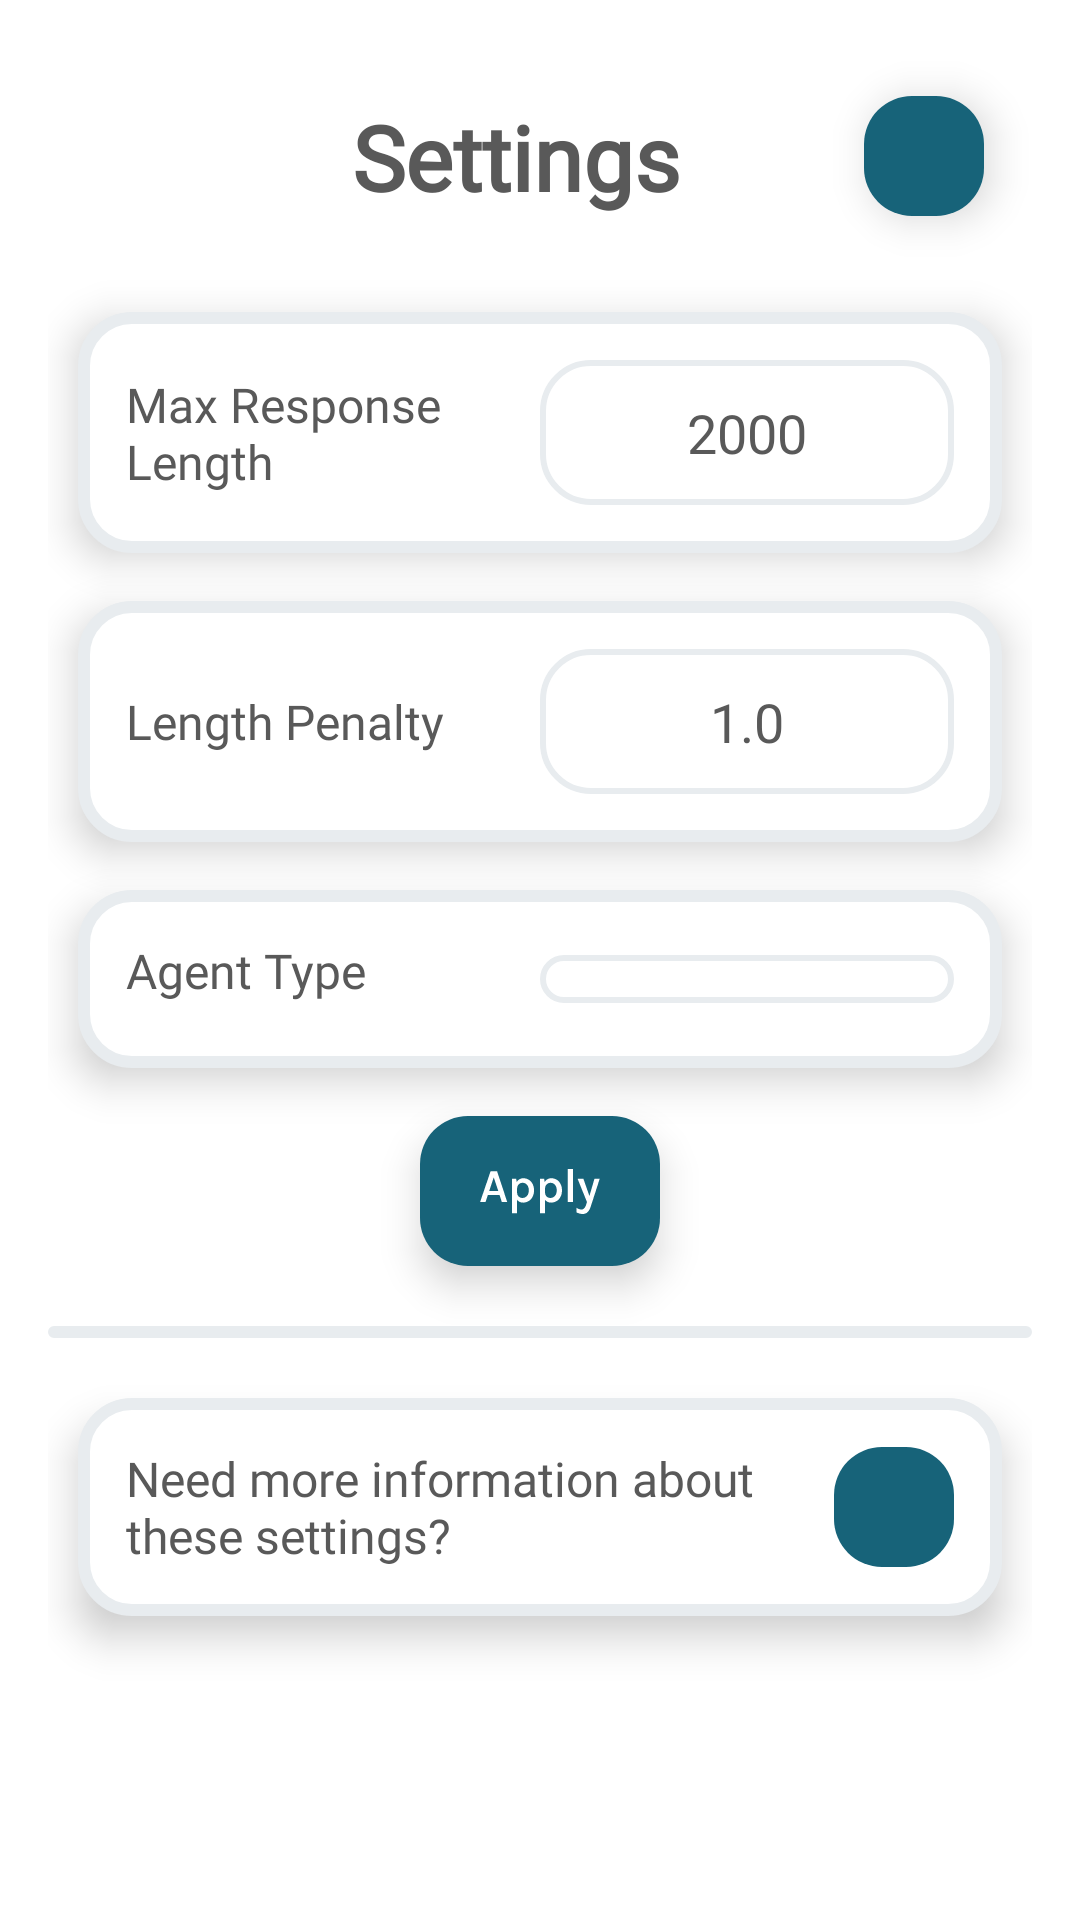

Android layout source for this screen:
<!-- AndroidManifest.xml: application theme Theme.ORTGenAIDemo -->
<!-- res/layout/bottom_sheet.xml -->
<?xml version="1.0" encoding="utf-8"?>
<RelativeLayout xmlns:android="http://schemas.android.com/apk/res/android"
    xmlns:app="http://schemas.android.com/apk/res-auto"
    android:layout_width="match_parent"
    android:layout_height="wrap_content"
    xmlns:tools="http://schemas.android.com/tools"
    android:padding="16dp"
    android:background="@color/white">

    
    <ImageButton
        android:id="@+id/close_button"
        android:layout_width="40dp"
        android:layout_height="40dp"
        android:layout_alignParentEnd="true"
        android:layout_alignParentTop="true"
        android:layout_margin="16dp"
        android:elevation="8dp"
        android:background="@drawable/main_rounded_button"
        android:hapticFeedbackEnabled="true"
        android:src="@drawable/ic_close"
        tools:ignore="UseAppTint"
        android:contentDescription="Close settings"/>

    
    <TextView
        android:id="@+id/settingsPageTitle"
        android:layout_width="wrap_content"
        android:layout_height="wrap_content"
        android:layout_alignParentStart="true"
        android:layout_alignParentTop="true"
        android:layout_marginStart="72dp"
        android:layout_marginTop="16dp"
        android:layout_marginEnd="16dp"
        android:gravity="center"
        android:elevation="8dp"
        android:fontFamily="@font/karla_semi_bold"
        android:layout_toStartOf="@id/close_button"
        android:text="Settings"
        android:textColor="@color/text"
        android:textSize="30sp"
        android:textStyle="bold"
        android:contentDescription="Page title"/>

    
    <androidx.constraintlayout.widget.ConstraintLayout
        android:id="@+id/maxResponseLengthContainer"
        android:layout_width="match_parent"
        android:layout_height="wrap_content"
        android:layout_below="@id/close_button"
        android:layout_marginTop="16dp"
        android:padding="16dp"
        android:elevation="8dp"
        android:layout_marginHorizontal="10dp"
        android:background="@drawable/hollow_background_4dp">

        
        <TextView
            android:id="@+id/tvMaxLength"
            android:layout_width="0dp"
            android:layout_height="wrap_content"
            android:text="Max Response Length"
            android:textSize="16sp"
            android:textColor="@color/text"
            android:fontFamily="@font/karla_regular"
            app:layout_constraintTop_toTopOf="parent"
            app:layout_constraintStart_toStartOf="parent"
            app:layout_constraintEnd_toStartOf="@+id/idEdtMaxLength"
            app:layout_constraintBottom_toBottomOf="@+id/idEdtMaxLength"
            app:layout_constraintHorizontal_chainStyle="packed"
            android:contentDescription="LLM max response lenght text"/>

        
        <EditText
            android:id="@+id/idEdtMaxLength"
            android:layout_width="0dp"
            android:layout_height="wrap_content"
            android:inputType="number"
            android:hint="2000"
            android:text="2000"
            android:background="@drawable/hollow_background_2dp"
            android:padding="12dp"
            android:gravity="center"
            android:textColor="@color/text"
            android:fontFamily="@font/karla_regular"
            app:layout_constraintTop_toTopOf="parent"
            app:layout_constraintEnd_toEndOf="parent"
            app:layout_constraintBottom_toBottomOf="parent"
            app:layout_constraintStart_toEndOf="@+id/tvMaxLength"
            app:layout_constraintWidth_percent="0.5"
            android:contentDescription="LLM max response lenght input"/>
    </androidx.constraintlayout.widget.ConstraintLayout>

    
    <androidx.constraintlayout.widget.ConstraintLayout
        android:id="@+id/lengthPenaltyContainer"
        android:layout_width="match_parent"
        android:layout_height="wrap_content"
        android:layout_below="@id/maxResponseLengthContainer"
        android:layout_marginTop="16dp"
        android:padding="16dp"
        android:elevation="8dp"
        android:layout_marginHorizontal="10dp"
        android:background="@drawable/hollow_background_4dp">

        
        <TextView
            android:id="@+id/tvLengthPenalty"
            android:layout_width="0dp"
            android:layout_height="wrap_content"
            android:text="Length Penalty"
            android:textSize="16sp"
            android:textColor="@color/text"
            android:fontFamily="@font/karla_regular"
            app:layout_constraintTop_toTopOf="parent"
            app:layout_constraintStart_toStartOf="parent"
            app:layout_constraintEnd_toStartOf="@+id/idEdtLengthPenalty"
            app:layout_constraintBottom_toBottomOf="@+id/idEdtLengthPenalty"
            app:layout_constraintHorizontal_chainStyle="packed"
            android:contentDescription="LLM max response penalty text"/>

        
        <EditText
            android:id="@+id/idEdtLengthPenalty"
            android:layout_width="0dp"
            android:layout_height="wrap_content"
            android:inputType="number|numberDecimal"
            android:hint="1.0"
            android:text="1.0"
            android:background="@drawable/hollow_background_2dp"
            android:padding="12dp"
            android:gravity="center"
            android:textColor="@color/text"
            android:fontFamily="@font/karla_regular"
            app:layout_constraintTop_toTopOf="parent"
            app:layout_constraintEnd_toEndOf="parent"
            app:layout_constraintBottom_toBottomOf="parent"
            app:layout_constraintStart_toEndOf="@+id/tvLengthPenalty"
            app:layout_constraintWidth_percent="0.5"
            android:contentDescription="LLM max response penalty input"/>
    </androidx.constraintlayout.widget.ConstraintLayout>

    
    <androidx.constraintlayout.widget.ConstraintLayout
        android:id="@+id/agentTypeContainer"
        android:layout_width="match_parent"
        android:layout_height="wrap_content"
        android:layout_below="@id/lengthPenaltyContainer"
        android:layout_marginTop="16dp"
        android:padding="16dp"
        android:elevation="8dp"
        android:layout_marginHorizontal="10dp"
        android:background="@drawable/hollow_background_4dp">

        
        <TextView
            android:id="@+id/tvAgentType"
            android:layout_width="0dp"
            android:layout_height="wrap_content"
            android:text="Agent Type"
            android:textSize="16sp"
            android:textColor="@color/text"
            android:fontFamily="@font/karla_regular"
            app:layout_constraintTop_toTopOf="parent"
            app:layout_constraintStart_toStartOf="parent"
            app:layout_constraintEnd_toStartOf="@+id/idSpinnerResponseMode"
            app:layout_constraintBottom_toBottomOf="@+id/idSpinnerResponseMode"
            app:layout_constraintHorizontal_chainStyle="packed"
            android:contentDescription="LLM agent type text"/>

        
        <Spinner
            android:id="@+id/idSpinnerResponseMode"
            android:layout_width="0dp"
            android:layout_height="wrap_content"
            android:padding="8dp"
            android:background="@drawable/hollow_background_2dp"
            android:popupBackground="@drawable/hollow_background_2dp"
            android:dropDownVerticalOffset="50dp"
            app:layout_constraintTop_toTopOf="parent"
            app:layout_constraintEnd_toEndOf="parent"
            app:layout_constraintBottom_toBottomOf="parent"
            app:layout_constraintStart_toEndOf="@+id/tvAgentType"
            android:textColor="@color/text"
            android:fontFamily="@font/karla_regular"
            app:layout_constraintWidth_percent="0.5"
            android:contentDescription="LLM agent type input"/>
    </androidx.constraintlayout.widget.ConstraintLayout>

    
    <ImageButton
        android:id="@+id/applySettingsButton"
        android:layout_width="80dp"
        android:layout_height="50dp"
        android:layout_centerHorizontal="true"
        android:layout_below="@id/agentTypeContainer"
        android:layout_marginTop="16dp"
        android:background="@drawable/main_rounded_button"
        android:src="@drawable/ic_apply"
        android:hapticFeedbackEnabled="true"
        android:elevation="8dp"
        android:visibility="visible"
        android:contentDescription="Apply LLM data processing settings"/>

    <androidx.constraintlayout.widget.ConstraintLayout
        android:id="@+id/emptyContainer"
        android:layout_width="match_parent"
        android:layout_height="wrap_content"
        android:layout_below="@id/applySettingsButton"
        android:layout_marginTop="20dp"
        android:padding="2dp"
        android:background="@drawable/hollow_background_2dp">
    </androidx.constraintlayout.widget.ConstraintLayout>

    <androidx.constraintlayout.widget.ConstraintLayout
        android:id="@+id/helpContainer"
        android:layout_width="match_parent"
        android:layout_height="wrap_content"
        android:layout_below="@id/emptyContainer"
        android:layout_marginTop="20dp"
        android:padding="16dp"
        android:elevation="8dp"
        android:layout_marginHorizontal="10dp"
        android:layout_marginBottom="20dp"
        android:background="@drawable/hollow_background_4dp">

        
        <TextView
            android:id="@+id/helpText"
            android:layout_width="0dp"
            android:layout_height="wrap_content"
            android:text="Need more information about these settings?"
            android:textSize="16sp"
            android:textColor="@color/text"
            android:layout_marginRight="16dp"
            android:fontFamily="@font/karla_regular"
            app:layout_constraintTop_toTopOf="parent"
            app:layout_constraintBottom_toBottomOf="parent"
            app:layout_constraintStart_toStartOf="parent"
            app:layout_constraintEnd_toStartOf="@+id/helpButton"
            app:layout_constraintHorizontal_chainStyle="packed"
            android:contentDescription="Help page text"/>

        
        <ImageButton
            android:id="@+id/helpButton"
            android:layout_width="40dp"
            android:layout_height="40dp"
            android:layout_marginStart="16dp"
            android:background="@drawable/main_rounded_button"
            android:src="@drawable/ic_help"
            android:hapticFeedbackEnabled="true"
            app:tint="@color/white"
            app:layout_constraintTop_toTopOf="parent"
            app:layout_constraintBottom_toBottomOf="parent"
            app:layout_constraintEnd_toEndOf="parent"
            android:contentDescription="Help page on HumNod"/>

    </androidx.constraintlayout.widget.ConstraintLayout>
</RelativeLayout>
<!-- resources referenced by this layout -->
<resources>
  <color name="text">#595959</color>
  <color name="white">#FFFFFF</color>
  <!-- drawable hollow_background_2dp (drawable) -->
  <shape xmlns:android="http://schemas.android.com/apk/res/android">
      <solid android:color="@color/white" /> 
      <corners android:radius="16dp" /> 
      <stroke android:width="2dp" android:color="@color/humnod_shade" /> 
  </shape>
  <!-- drawable hollow_background_4dp (drawable) -->
  <shape xmlns:android="http://schemas.android.com/apk/res/android">
      <solid android:color="@color/white" /> 
      <corners android:radius="16dp" /> 
      <stroke android:width="4dp" android:color="@color/humnod_shade" /> 
  </shape>
  <!-- drawable ic_apply: vector/xml drawable (drawable, 2918 chars, omitted) -->
  <!-- drawable main_rounded_button (drawable) -->
  <shape xmlns:android="http://schemas.android.com/apk/res/android">
      <solid android:color="@color/humnod" />
      <corners android:radius="16dp" />
  </shape>
  <style name="Theme.ORTGenAIDemo" parent="Theme.MaterialComponents.DayNight.DarkActionBar">
          
          <item name="colorPrimary">@color/humnod</item>
          <item name="colorPrimaryVariant">@color/humnod_shade</item>
          <item name="colorOnPrimary">@color/white</item>
          
          <item name="colorSecondary">@color/light_grey</item>
          <item name="colorSecondaryVariant">@color/grey</item>
          <item name="colorOnSecondary">@color/black</item>
          
          <item name="android:statusBarColor">?attr/colorPrimaryVariant</item>
          
      </style>
  <color name="humnod_shade">#E8ECEF</color>
  <color name="humnod">#176379</color>
  <color name="light_grey">#FAFAFA</color>
  <color name="grey">#A0A2A4</color>
  <color name="black">#FF000000</color>
</resources>
